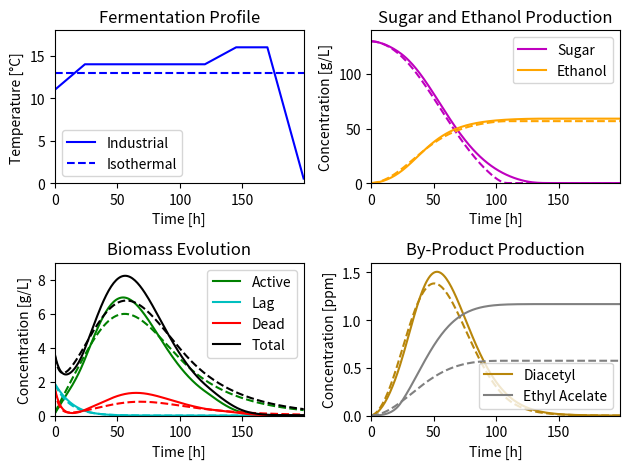

Write Python code to recreate this figure.
import numpy as np
import math
from scipy.integrate import odeint
import matplotlib.pyplot as plt

# T range 9-16
# biomass -> 0 or dont move means episode end, reward every step -1
# for i in range 1000?

def beer_ode(points, t, sets):
    """
    Beer fermentation process
    """
    X_A, X_L, X_D, S, EtOH, DY, EA = points
    S0, T = sets
    k_x = 0.5 * S0

    u_x0 = math.exp(108.31 - 31934.09 / T)
    Y_EA = math.exp(89.92 - 26589 / T)
    u_s0 = math.exp(-41.92 + 11654.64 / T)
    u_L = math.exp(30.72 - 9501.54 / T)

    u_DY = 0.000127672
    u_AB = 0.00113864

    u_DT = math.exp(130.16 - 38313 / T)
    u_SD0 = math.exp(33.82 - 10033.28 / T)
    u_e0 = math.exp(3.27 - 1267.24 / T)
    k_s = math.exp(-119.63 + 34203.95 / T)

    u_x = u_x0 * S / (k_x + EtOH)
    u_SD = u_SD0 * 0.5 * S0 / (0.5 * S0 + EtOH)
    u_s = u_s0 * S / (k_s + S)
    u_e = u_e0 * S / (k_s + S)
    f = 1 - EtOH / (0.5 * S0)

    dXAt = u_x * X_A - u_DT * X_A + u_L * X_L
    dXLt = -u_L * X_L
    dXDt = -u_SD * X_D + u_DT * X_A
    dSt = -u_s * X_A
    dEtOHt = f * u_e * X_A
    dDYt = u_DY * S * X_A - u_AB * DY * EtOH
    # todo
    dEAt = Y_EA * u_x * X_A
    # dEAt = -Y_EA * u_s * X_A

    return np.array([dXAt, dXLt, dXDt, dSt, dEtOHt, dDYt, dEAt])


# Case1: profile with changed temp profile
res_industrial = []
profile_industrial = [11 + 1 / 8 * i for i in range(25)] \
                          + [14] * 95 \
                          + [14 + 2 / 25 * i for i in range(25)] \
                          + [16] * 25 + [16 - 8 / 15 * i for i in range(30)]

for i in range(200):
    if i == 0:
        X_A, X_L, X_D, S, EtOH, DY, EA = 0, 2, 2, 130, 0, 0, 0
    t = np.arange(0 + i, 1 + i, 0.01)
    sol = odeint(beer_ode, (X_A, X_L, X_D, S, EtOH, DY, EA), t, args=([130, profile_industrial[i] + 273.15],))
    X_A, X_L, X_D, S, EtOH, DY, EA = sol[-1, :] # observation/state
    # profile_industrial[i] + 273.15 means tempreture, T
    # X_A+X_L+X_D < 0.5 means end
    # X_A+X_L+X_D -> 0 fast, S needs to go to zero, EtOH > 50, the more the better, reward 1:1:1
    res_industrial.append(sol[-1, :])
res_industrial = np.array(res_industrial)

# Case2: profile with constant temp profile
res_cons = []
profile_cons = [13] * 200

for i in range(200):
    if i == 0:
        X_A, X_L, X_D, S, EtOH, DY, EA = 0, 2, 2, 130, 0, 0, 0
    t = np.arange(0 + i, 1 + i, 0.01)
    sol = odeint(beer_ode, (X_A, X_L, X_D, S, EtOH, DY, EA), t, args=([130, profile_cons[i] + 273.15],))
    X_A, X_L, X_D, S, EtOH, DY, EA = sol[-1, :]
    res_cons.append(sol[-1, :])
res_cons = np.array(res_cons)


# plots
plt.subplot(2, 2, 1)
plt.plot(profile_industrial, label='Industrial', color='blue')
plt.plot(profile_cons, label='Isothermal', color='blue', linestyle='dashed')
plt.autoscale(enable=True, axis='both', tight=True)
plt.ylim((0, 18))
plt.xlabel('Time [h]')
plt.ylabel('Temperature [\u00B0C]')
plt.title("Fermentation Profile")
plt.legend()

plt.subplot(2, 2, 2)
plt.plot(res_industrial[:, 3], label='Sugar', color='m')
plt.plot(res_cons[:, 3], color='m', linestyle='dashed')
plt.plot(res_industrial[:, 4], label='Ethanol', color='orange')
plt.plot(res_cons[:, 4], color='orange', linestyle='dashed')
plt.autoscale(enable=True, axis='both', tight=True)
plt.ylim((0, 140))
plt.xlabel('Time [h]')
plt.ylabel('Concentration [g/L]')
plt.title("Sugar and Ethanol Production")
plt.legend()

plt.subplot(2, 2, 3)
plt.plot(res_industrial[:, 0], label='Active', color='green')
plt.plot(res_cons[:, 0], color='green', linestyle='dashed')
plt.plot(res_industrial[:, 1], label='Lag', color='c')
plt.plot(res_cons[:, 1], color='c', linestyle='dashed')
plt.plot(res_industrial[:, 2], label='Dead', color='red')
plt.plot(res_cons[:, 2], color='red', linestyle='dashed')
plt.plot(res_industrial[:, 0] + res_industrial[:, 1] + res_industrial[:, 2], label='Total', color='black')
plt.plot(res_cons[:, 0] + res_cons[:, 1] + res_cons[:, 2], color='black', linestyle='dashed')
plt.autoscale(enable=True, axis='both', tight=True)
plt.ylim((0, 9))
plt.xlabel('Time [h]')
plt.ylabel('Concentration [g/L]')
plt.title("Biomass Evolution")
plt.legend()

plt.subplot(2, 2, 4)
plt.plot(res_industrial[:, 5], label='Diacetyl', color='darkgoldenrod')
plt.plot(res_cons[:, 5], color='darkgoldenrod', linestyle='dashed')
plt.plot(res_industrial[:, 6], label='Ethyl Acelate', color='grey')
plt.plot(res_cons[:, 6], color='grey', linestyle='dashed')
plt.autoscale(enable=True, axis='both', tight=True)
plt.ylim((0, 1.6))
plt.xlabel('Time [h]')
plt.ylabel('Concentration [ppm]')
plt.title("By-Product Production")
plt.legend()
plt.tight_layout()
plt.show()